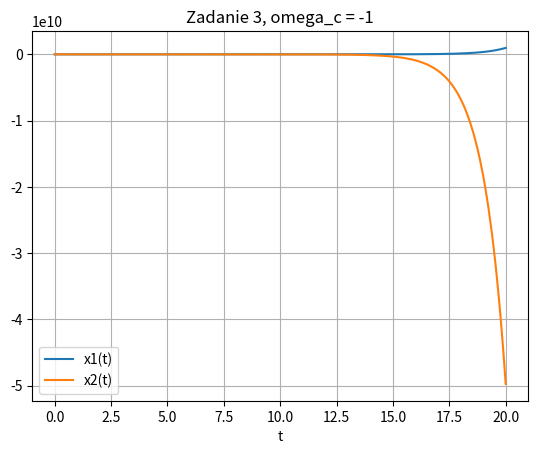
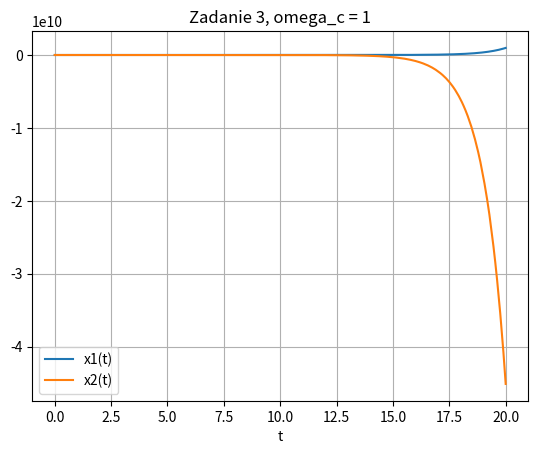
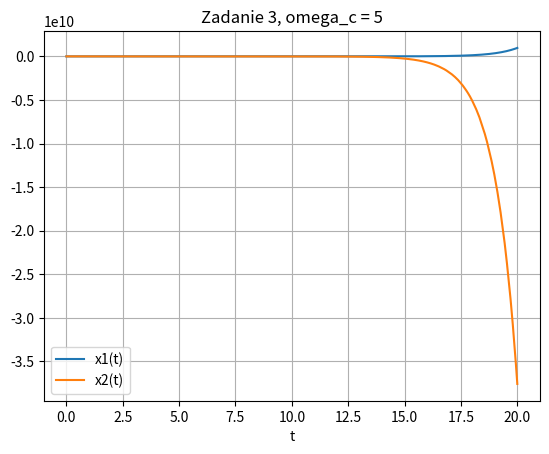
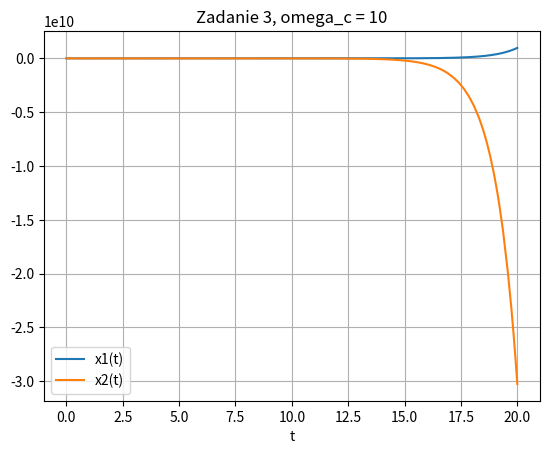

These charts were generated, in order, by the following Python code:
import numpy as np
import matplotlib . pyplot as plt
from scipy . integrate import solve_ivp
import scipy.signal
import scipy.linalg
import math

def model(t,y,u):
    C=0.01
    L=0.1
    R=5
    Vin=8
    x1=y[0]
    x2=y[1]
    dxdt1=x1
    dxdt2=-1/(C*R) * x2 - 1/(C*L) * x1 + 1/(C*L) * Vin * u
    return np.array([dxdt1,dxdt2])

def Zadanie2():
    C=0.01
    L=0.1
    R=5
    Vin=8
    A = np.array([[0,1],[-1/(C*L),-1/(C*R)]])
    B = np.array([[0],[Vin/(C*L)]])
    R = np.array([[B,A@B]])
    rank = np.linalg.matrix_rank(R)
    print(rank)
    if rank == 2:
        print("System jest sterowalny")
    else:
        print("System nie jest sterowalny")

def model_dyn(t,y,k1,k2,ud):
    #Zmienna e
    C=0.01
    L=0.1
    R=5
    Vin=8
    x1=y[0]
    x2=y[1]
    u = y@[k1,k2] + ud
    print(u)
    dxdt1=x1
    dxdt2=-1/(C*R) * x2 - 1/(C*L) * x1 + 1/(C*L) * Vin * u
    return np.array([dxdt1,dxdt2])

def Zadanie3():
    C=0.01
    L=0.1
    R=5
    Vin=8
    Vd=5
    omega = np.array([-1,1,5,10])
    ud = Vd/Vin
    t=np.linspace(0,20,1000)
    for i in range(4):
        omega_c=omega[i]
        print('siema')
        print(omega_c)
        k1=(omega_c**2 - 1000)/8000
        k2=-(omega_c + 10)/4000
        result = solve_ivp(model_dyn,[0,20],[2,0],t_eval=t,args=(k1,k2,ud,))
        plt.figure()
        plt.plot(result.t, result.y[0], label='x1(t)')
        plt.plot(result.t, result.y[1], label='x2(t)')
        plt.xlabel('t')
        plt.legend(loc='best')
        plt.grid()
        plt.title('Zadanie 3, omega_c = ' + str(omega_c))
        plt.savefig('Zadanie3_'+str(i)+'.jpg')
        plt.show()
        #Stabilizacja na 5 volt

Zadanie3()
    